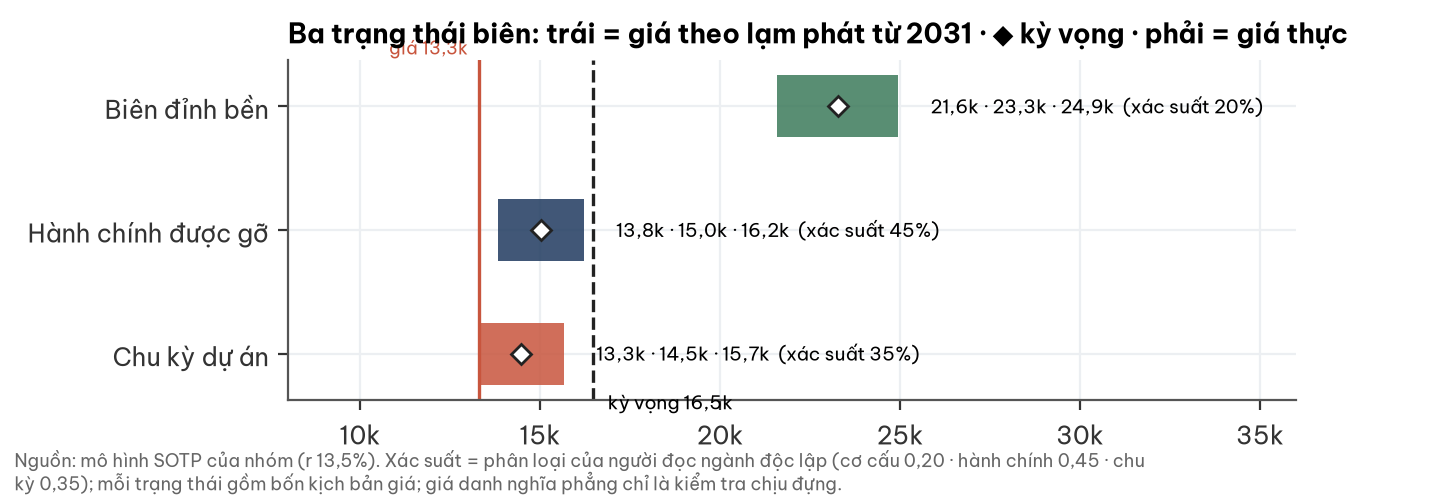

The data file committed next to this chart (first rows):
trang_thai, xac_suat, gia_g2031, ky_vong, gia_thuc
Biên đỉnh bền, 0.2, 21592, 23267, 24941
Hành chính được gỡ, 0.45, 13828, 15020, 16211
Chu kỳ dự án, 0.35, 13309, 14485, 15661
